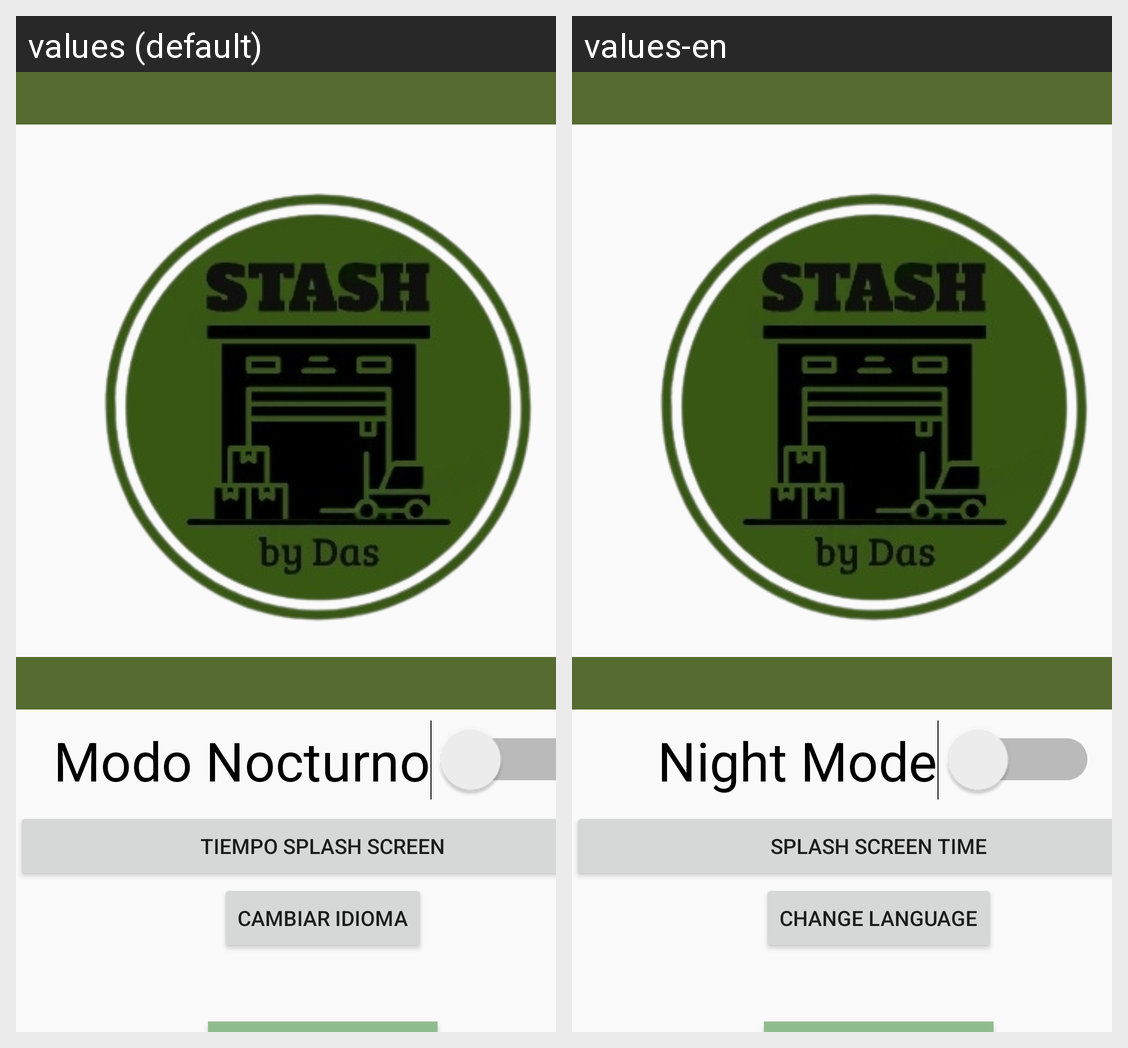

Translations of the strings shown on this Android screen, per locale in the grid:
Android screen res/layout/activity_configuracion.xml rendered under 2 locales, left to right: values (default), values-en. Device: Nexus 5 (rendered at 1080×1920; each locale shown at half size, 540×960, under a caption strip naming it); theme Theme.StashByDas.
Strings drawn on this screen, with the default value and each locale's value (text and hints the layout hard-codes, and strings that could not be matched under every locale, appear in the picture but are not listed):

modonocturno
  values: Modo Nocturno
  values-en: Night Mode

tiemposplashscreen
  values: Tiempo Splash Screen
  values-en: Splash Screen Time

cambiaridioma
  values: Cambiar Idioma
  values-en: Change Language
